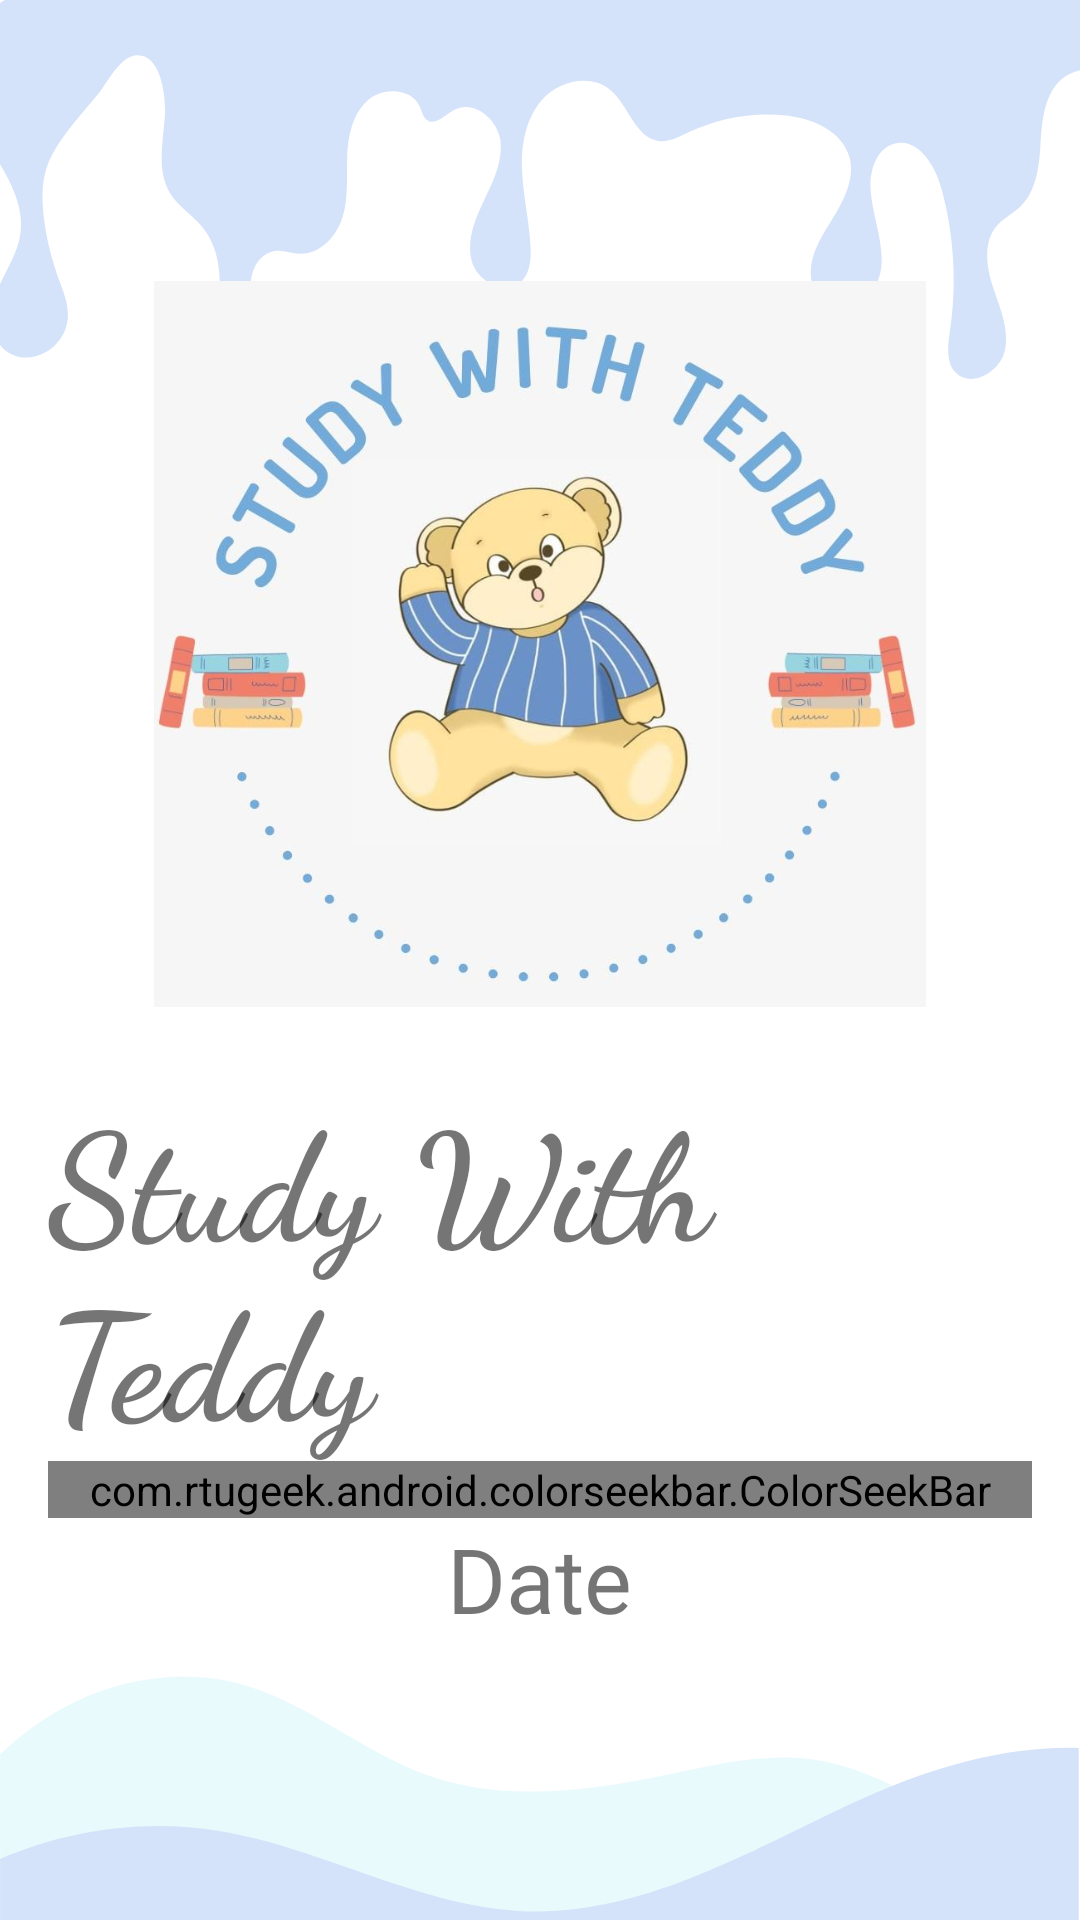

Android layout source for this screen:
<!-- AndroidManifest.xml: application theme Theme.Study_with_teddy -->
<!-- res/layout/activity_cgmpdeco_room_main.xml -->
<?xml version="1.0" encoding="utf-8"?>
<LinearLayout xmlns:android="http://schemas.android.com/apk/res/android"
    xmlns:app="http://schemas.android.com/apk/res-auto"
    xmlns:tools="http://schemas.android.com/tools"
    android:layout_width="match_parent"
    android:layout_height="match_parent"
    android:gravity="center"
    android:orientation="vertical"
    android:padding="16dp"
    android:background="@drawable/wall"
    tools:context=".AllPdecoRoomMain">


    <ImageView
        android:id="@+id/login_applogo"
        android:layout_width="406dp"
        android:layout_height="242dp"
        android:layout_centerHorizontal="true"
        android:src="@drawable/logo" />
    <Space
        android:layout_width="match_parent"
        android:layout_height="22dp" />

    <TextView
        android:id="@+id/text_view"
        android:layout_width="wrap_content"
        android:layout_height="wrap_content"
        android:fontFamily="cursive"
        android:text="Study With Teddy"
        android:textSize="50sp"
        android:textStyle="bold" />

    <com.rtugeek.android.colorseekbar.ColorSeekBar
        android:id="@+id/color_seek_bar"
        android:layout_width="match_parent"
        android:layout_height="wrap_content"
        app:colorSeeds="@array/custom_colors"
        app:showAlphaBar="true" />


    <TextView
        android:id="@+id/text_view_date"
        android:layout_width="wrap_content"
        android:layout_height="wrap_content"
        android:text="Date"
        android:textSize="30sp"
        app:layout_constraintBottom_toBottomOf="parent"
        app:layout_constraintLeft_toLeftOf="parent"
        app:layout_constraintRight_toRightOf="parent"
        app:layout_constraintTop_toTopOf="parent" />

</LinearLayout>
<!-- resources referenced by this layout -->
<resources>
  <array name="custom_colors">
          <item>#F44336</item>
          <item>#8BC34A</item>
          <item>#FFEB3B</item>
  
      </array>
  <!-- drawable logo: jpeg bitmap (drawable-v24, 43819 bytes) -->
  <!-- drawable wall: png bitmap (drawable-v24, 36925 bytes) -->
  <style name="Theme.Study_with_teddy" parent="Theme.MaterialComponents.DayNight.NoActionBar">
          
          <item name="colorPrimary">@color/haloBlue</item>
          <item name="colorPrimaryVariant">@color/haloBlue</item>
          <item name="colorOnPrimary">@color/white</item>
          
          <item name="colorSecondary">@color/teal_200</item>
          <item name="colorSecondaryVariant">@color/teal_700</item>
          <item name="colorOnSecondary">@color/black</item>
          
          <item name="android:statusBarColor" tools:targetApi="l">?attr/colorPrimaryVariant</item>
          
      </style>
  <color name="haloBlue">#0099cc</color>
  <color name="white">#FFFFFFFF</color>
  <color name="teal_200">#FF03DAC5</color>
  <color name="teal_700">#FF018786</color>
  <color name="black">#FF000000</color>
</resources>
